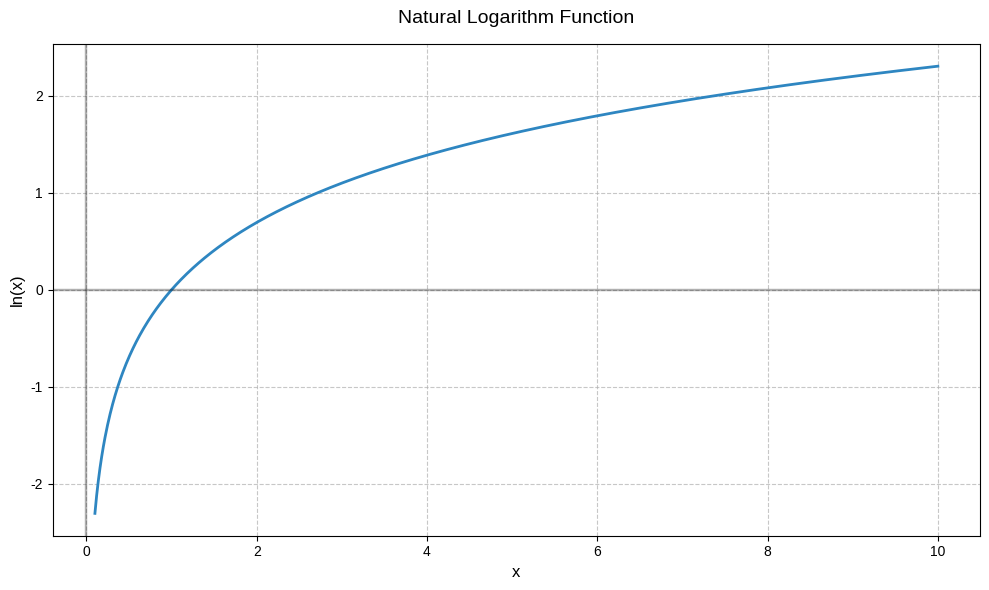

Write the Python code that produced this figure.
#%%
import matplotlib.pyplot as plt
import numpy as np

# Create x values from 0.1 to 10
x = np.linspace(0.1, 10, 1000)  # More points for smoother curve

# Calculate y values using natural log
y = np.log(x)

# Create an aesthetically pleasing plot
plt.figure(figsize=(10, 6))
plt.plot(x, y, linewidth=2, color='#2E86C1')  # Thicker line with nice blue color

# Customize the plot
plt.title('Natural Logarithm Function', fontsize=14, pad=15)
plt.xlabel('x', fontsize=12)
plt.ylabel('ln(x)', fontsize=12)
plt.grid(True, linestyle='--', alpha=0.7)

# Add some style
plt.style.use('seaborn-v0_8')
plt.tight_layout()

# Add x and y axis lines
plt.axhline(y=0, color='k', linestyle='-', alpha=0.3)
plt.axvline(x=0, color='k', linestyle='-', alpha=0.3)

#%%``
